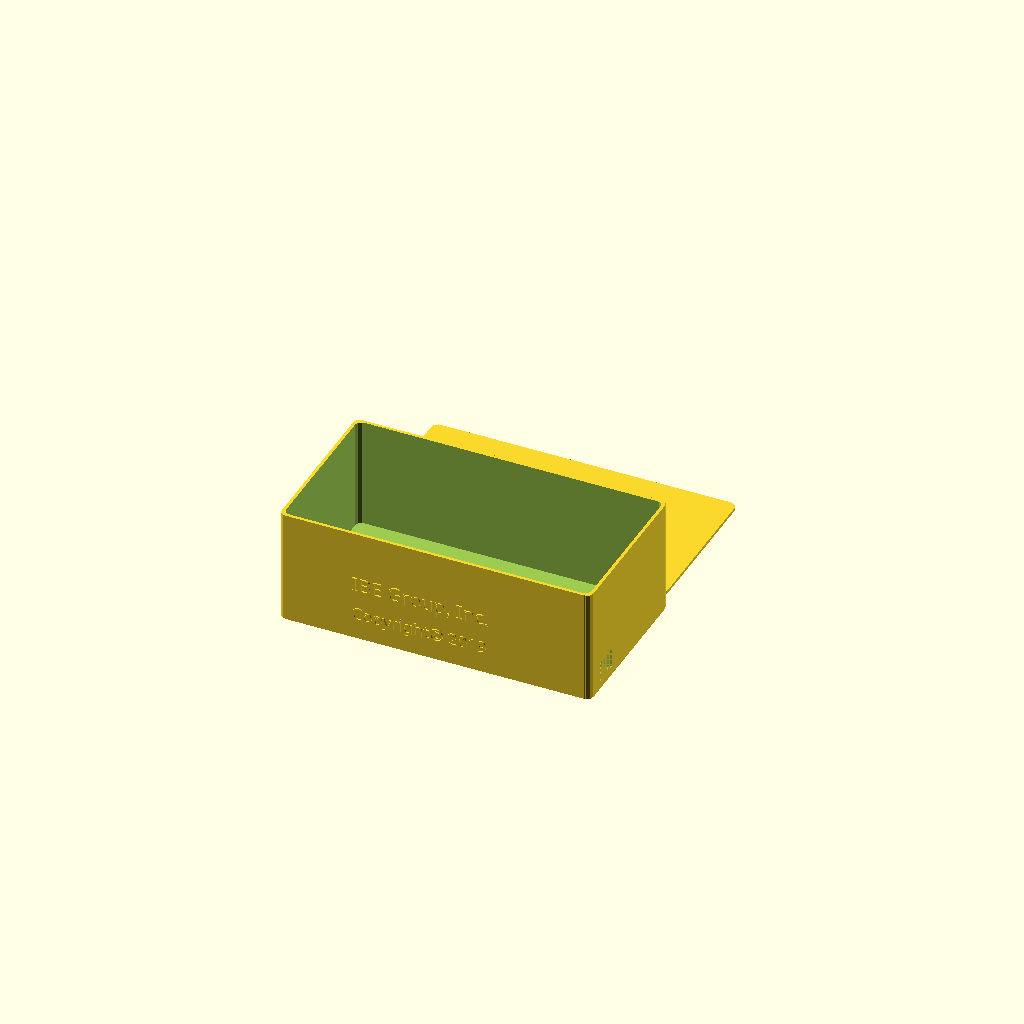
Cell 1 — every parameter at its default value.
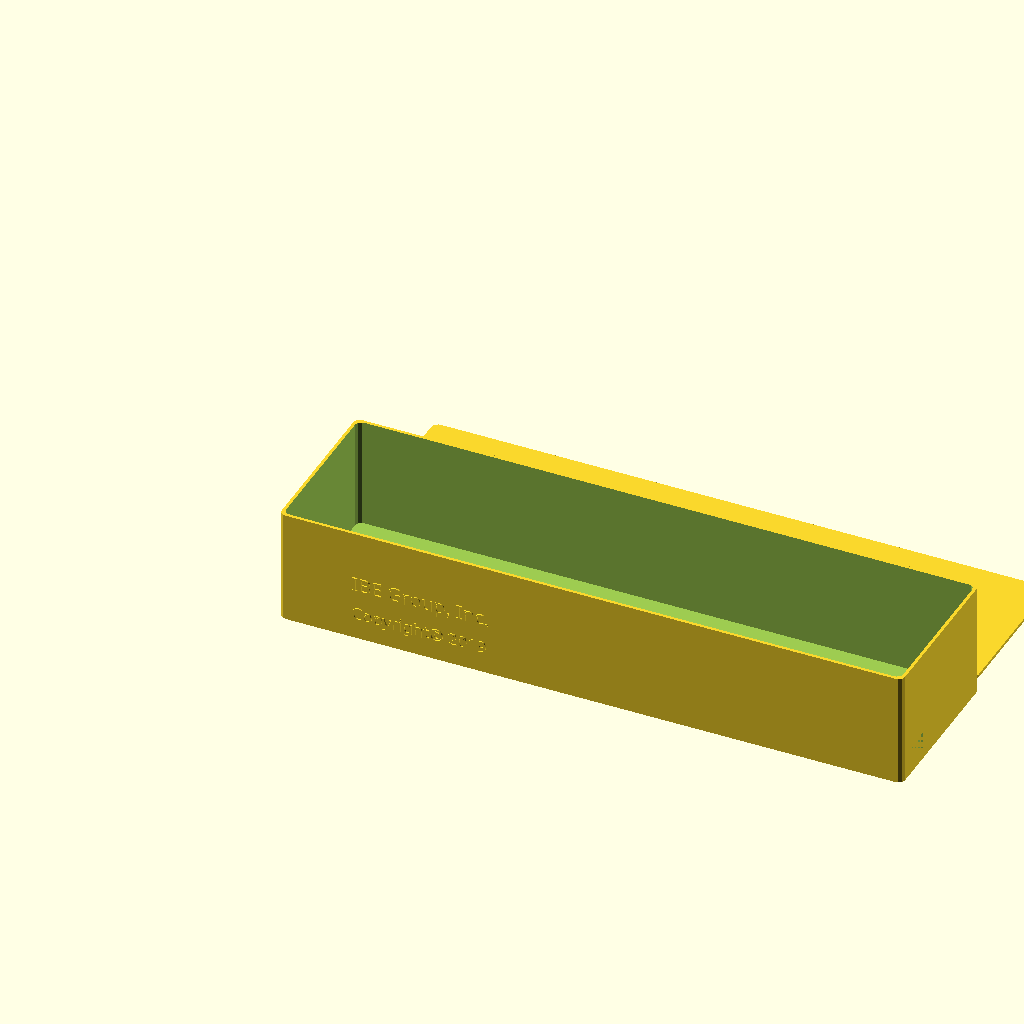
Cell 2: BaseWidth = 300 (everything else at default).
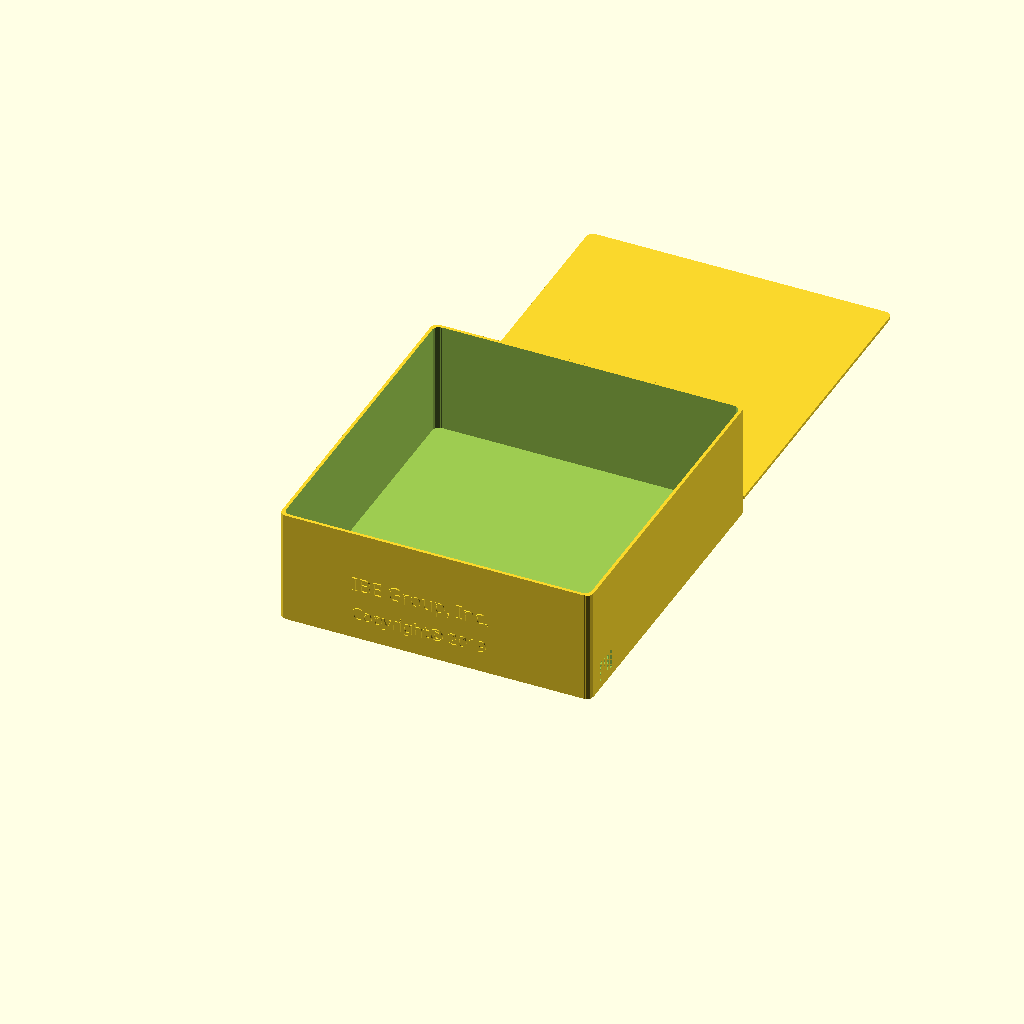
Cell 3 — BaseDepth set to 160, the other parameters unchanged.
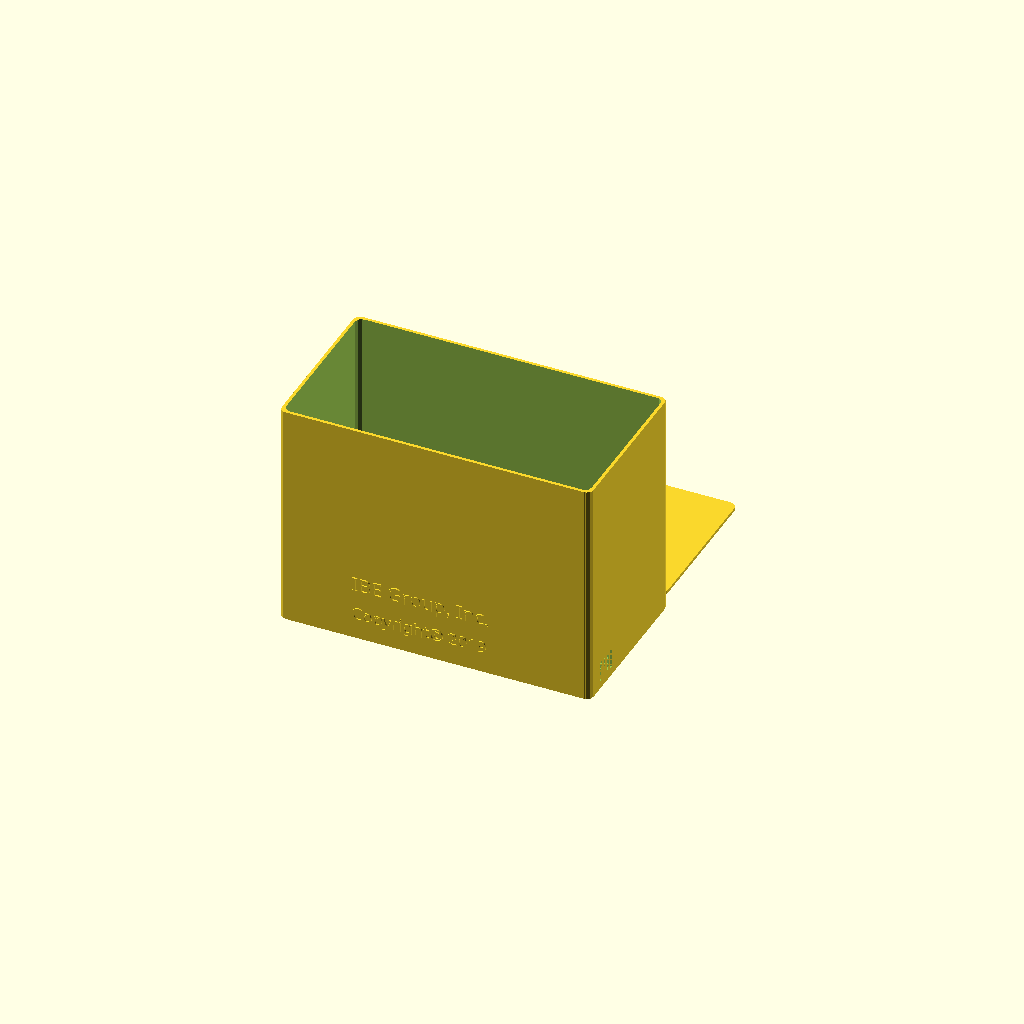
Cell 4: BaseHeight = 110 (everything else at default).
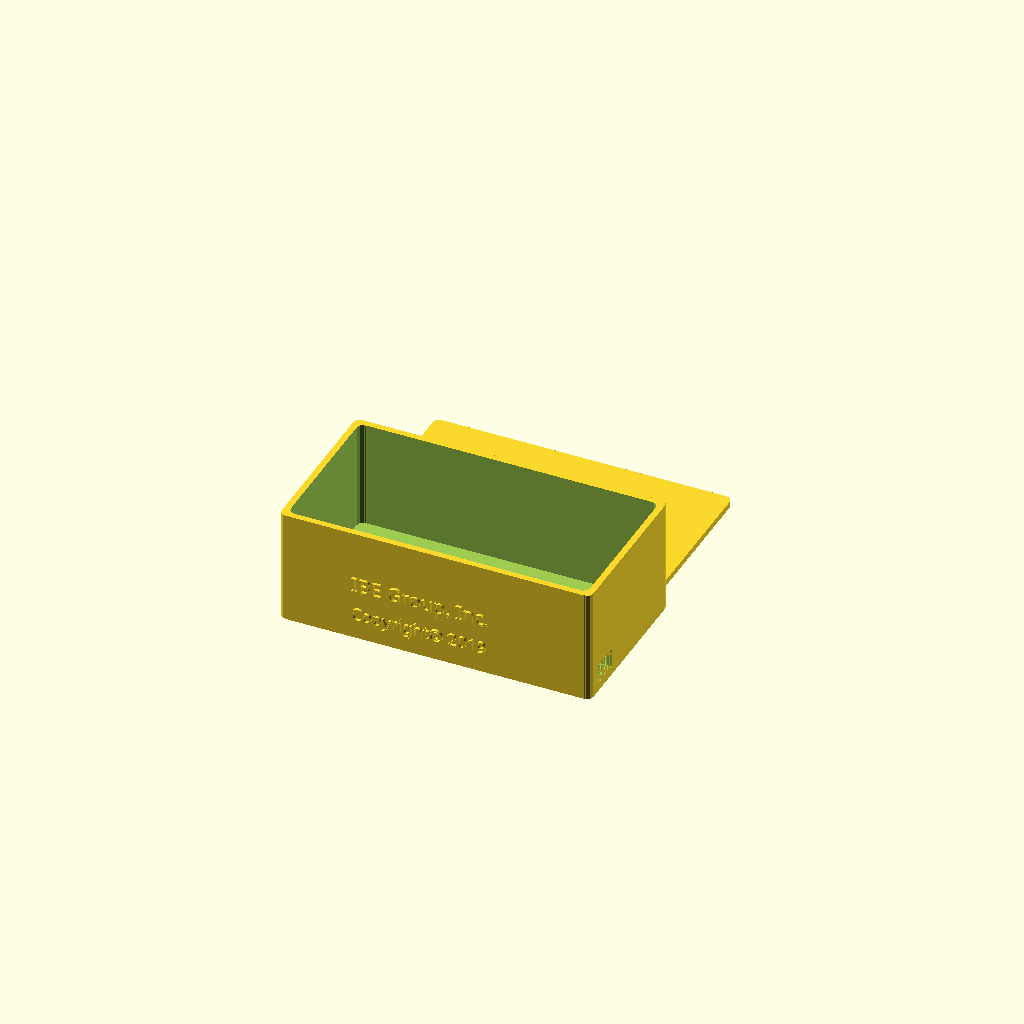
Cell 5 — WallThickness set to 3, the other parameters unchanged.
All cells are drawn from one camera (rotation 55°, 0°, 25°, orthographic, colour scheme Cornfield), so only the parameter changes between them.
OpenSCAD source file Clocks/GeigerMini12864/GeigerMini12864Cube.scad:

BaseWidth = 150;
BaseDepth = 80;
BaseHeight = 55;
CornerRadius = 3;
WallThickness = 1.5;
LCDScreenWidth = 69.5;
LCDScreenHeight = 40;
LCDScreenX = 11 + WallThickness + 2.75 + 26.5;
LCDScreenY=18 + WallThickness + 0.3;

module RoundedRectangle($Width=BaseWidth, $Depth=BaseDepth, $Radius=CornerRadius) 
{
    polygon(points = [[$Radius, 0], [$Width-$Radius, 0],[$Width, $Radius], [$Width, $Depth-$Radius], [$Width-$Radius, $Depth], [$Radius, $Depth], [0, $Depth-$Radius], [0, $Radius]], paths=[[0,1,2,3,4,5,6,7]]);
        
    translate([$Radius,$Radius,0]){
        circle(r=$Radius);
    }        
    translate([$Width-$Radius,$Radius,0]){
        circle(r=$Radius);
    }
    
    translate([$Width-$Radius,$Depth-$Radius,0]){ 
        circle(r=$Radius);
    }
    
    translate([$Radius,$Depth-$Radius,0]){ 
        circle(r=$Radius);
    }
}

module base3D($Width=BaseWidth, $Depth=BaseDepth, $Height=BaseHeight, $Radius=CornerRadius, $Thickness=WallThickness)
{
    difference()
    {
        linear_extrude(height = $Height, center = false, convexity = 0, twist = 0)
        RoundedRectangle($Width, $Depth, $Radius);
        translate([$Thickness, $Thickness, $Thickness]) {
        linear_extrude(height = $Height, center = false, convexity = 0, twist = 0)
        RoundedRectangle($Width-$Thickness*2, $Depth-$Thickness*2, $Radius);
        }
    }
}


difference() {
    base3D(BaseWidth, BaseDepth, BaseHeight, CornerRadius, WallThickness);
    translate([LCDScreenX, LCDScreenY, 0]) {
        cube(size=[LCDScreenWidth, LCDScreenHeight, WallThickness], center=false);
    }

    translate([0, 23, 5]){
        cube(size=[WallThickness, 14, 7], center=false);
    }

    translate([0, 45, 7]){
        cube(size=[WallThickness, 9, 4], center=false);
    }
    
    translate([BaseWidth - 28, (BaseDepth-WallThickness*2)-4, 0]){
        cube(size=[10, 4, WallThickness], center=false);
    }

    translate([BaseWidth-WallThickness, 8, 4]){
        cube(size=[WallThickness, 14.2, 9.6], center=false);
    }

}
    
translate([35, 0, 25]){
 rotate([90, 0, 0]){
    linear_extrude(height = WallThickness/2){
        text("IBE Group, Inc.", size=7, font="Arial Black");
    }
 }
}

translate([35, 0, 10]){
 rotate([90, 0, 0]){
    linear_extrude(height = WallThickness/2){
        text("Copyright© 2019", size=6, font="Arial Black");
    }
 }
}


difference() {
    translate([0, BaseDepth+WallThickness*3, 0]){
        linear_extrude(height = WallThickness, center = false, convexity = 0, twist = 0)
        RoundedRectangle(BaseWidth-WallThickness*2-1, BaseDepth-WallThickness*2-1, CornerRadius);
    }

    translate([43+WallThickness, BaseDepth+WallThickness*3+9, 0]){
        cube(size=[85, 10, WallThickness], center=false);
    }
}
Customizer parameters (derived from the source; name, type, default, range or options):
BaseWidth: number, default 150
BaseDepth: number, default 80
BaseHeight: number, default 55
CornerRadius: number, default 3
WallThickness: number, default 1.5
LCDScreenWidth: number, default 69.5
LCDScreenHeight: number, default 40
